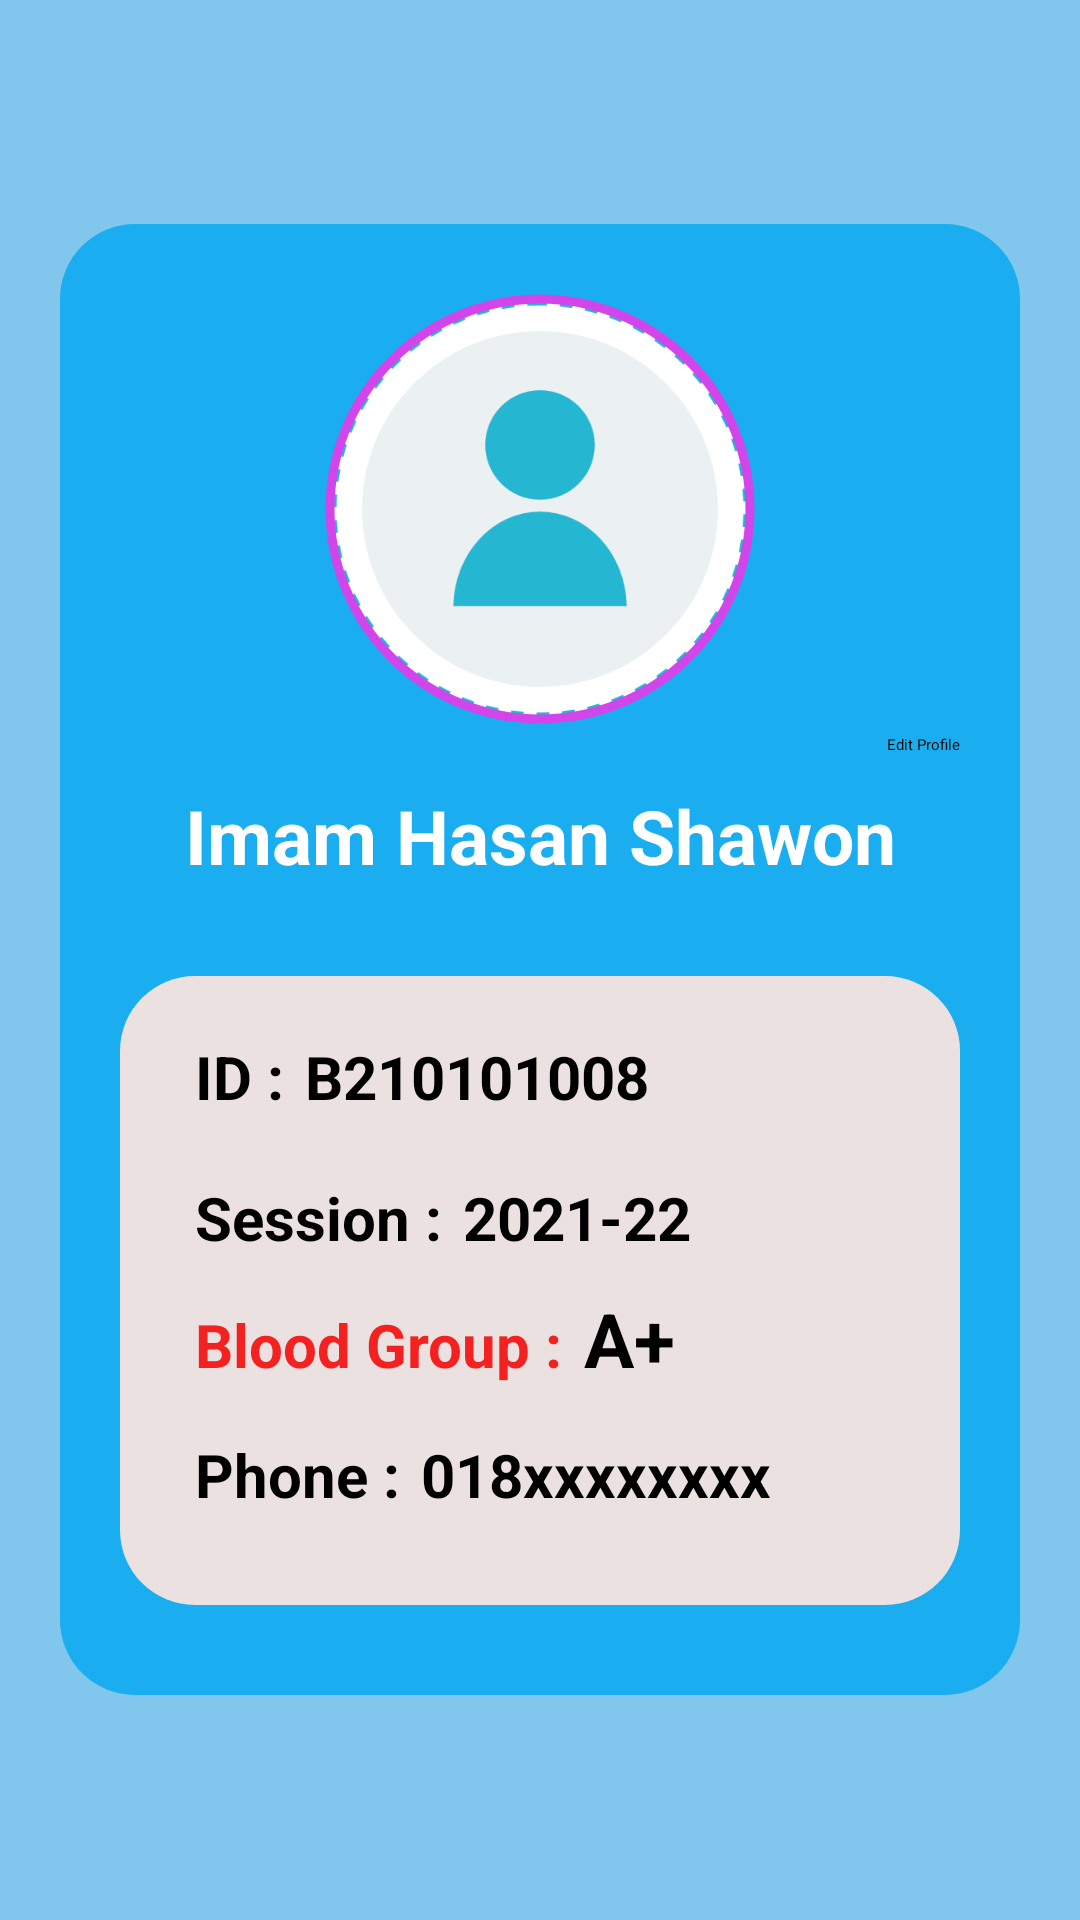

Android layout source for this screen:
<!-- AndroidManifest.xml: application theme Theme.EduHub -->
<!-- res/layout/activity_profile.xml -->
<?xml version="1.0" encoding="utf-8"?>
<LinearLayout xmlns:android="http://schemas.android.com/apk/res/android"
    xmlns:app="http://schemas.android.com/apk/res-auto"
    xmlns:tools="http://schemas.android.com/tools"
    android:id="@+id/main"
    android:layout_width="match_parent"
    android:layout_height="match_parent"
    android:padding="20dp"
    android:background="@color/background"
    android:gravity="center"
    tools:context=".Profile">

    <LinearLayout
        android:layout_width="match_parent"
        android:layout_height="wrap_content"
        android:padding="20dp"
        android:gravity="center"
        android:orientation="vertical"
        android:background="@drawable/background_profile"
        >

        <com.google.android.material.imageview.ShapeableImageView
            android:id="@+id/profileImage"
            android:layout_width="150dp"
            android:layout_height="150dp"
            android:padding="5dp"
            android:layout_gravity="center"
            android:scaleType="centerCrop"
            app:strokeWidth="3dp"
            app:strokeColor="@color/violet"
            app:shapeAppearanceOverlay="@style/RoundedImageView"
            android:src="@drawable/demo_profile" />

        <LinearLayout
            android:layout_width="match_parent"
            android:layout_height="wrap_content"
            android:orientation="horizontal"
            android:gravity="end">

            <Button
                android:id="@+id/editProfile"
                android:layout_width="wrap_content"
                android:layout_height="wrap_content"
                android:text="Edit Profile"
                android:padding="0dp"
                />
        </LinearLayout>

        <TextView
            android:id="@+id/studentName"
            android:layout_width="match_parent"
            android:layout_height="wrap_content"
            android:text="Imam Hasan Shawon"
            android:gravity="center"
            android:textStyle="bold"
            android:textSize="25sp"
            android:textColor="@color/white"
            android:padding="10dp"
            android:layout_marginBottom="20dp"

            />


        <LinearLayout
            android:layout_width="match_parent"
            android:layout_height="wrap_content"
            android:padding="20dp"
            android:layout_marginBottom="10dp"
            android:orientation="vertical"
            android:background="@drawable/background"
            >

            <LinearLayout
                android:layout_width="match_parent"
                android:layout_height="wrap_content"
                android:paddingLeft="5dp"
                android:orientation="horizontal"
                android:layout_marginBottom="20dp">

                <TextView
                    android:layout_width="wrap_content"
                    android:layout_height="wrap_content"
                    android:text="ID : "
                    android:textStyle="bold"
                    android:textSize="20sp"
                    android:layout_marginRight="2dp"
                    />
                <TextView
                    android:id="@+id/studentID"
                    android:layout_width="wrap_content"
                    android:layout_height="wrap_content"
                    android:text="B210101008"
                    android:textStyle="bold"
                    android:textSize="20sp"
                    />

            </LinearLayout>

            <LinearLayout
                android:layout_width="match_parent"
                android:layout_height="wrap_content"
                android:paddingLeft="5dp"
                android:orientation="horizontal"
                android:layout_marginBottom="10dp">

                <TextView
                    android:layout_width="wrap_content"
                    android:layout_height="wrap_content"
                    android:text="Session : "
                    android:textStyle="bold"
                    android:textSize="20sp"
                    android:layout_marginRight="2dp"
                    />
                <TextView
                    android:id="@+id/studentSession"
                    android:layout_width="wrap_content"
                    android:layout_height="wrap_content"
                    android:text="2021-22"
                    android:textStyle="bold"
                    android:textSize="20sp"
                    />

            </LinearLayout>

            <LinearLayout
                android:layout_width="match_parent"
                android:layout_height="wrap_content"
                android:paddingLeft="5dp"
                android:orientation="horizontal"
                android:layout_marginBottom="15dp">

                <TextView
                    android:layout_width="wrap_content"
                    android:layout_height="wrap_content"
                    android:text="Blood Group : "
                    android:textStyle="bold"
                    android:textSize="20sp"
                    android:textColor="@color/red"
                    android:layout_marginRight="2dp"
                    />
                <TextView
                    android:id="@+id/studentBlood"
                    android:layout_width="wrap_content"
                    android:layout_height="wrap_content"
                    android:text="A+"
                    android:textAllCaps="true"
                    android:textStyle="bold"
                    android:textSize="25sp"

                    />

            </LinearLayout>


            <LinearLayout
                android:layout_width="match_parent"
                android:layout_height="wrap_content"
                android:paddingLeft="5dp"
                android:orientation="horizontal"
                android:layout_marginBottom="10dp">

                <TextView
                    android:layout_width="wrap_content"
                    android:layout_height="wrap_content"
                    android:text="Phone : "
                    android:textStyle="bold"
                    android:textSize="20sp"
                    android:layout_marginRight="2dp"
                    />
                <TextView
                    android:id="@+id/studentPhone"
                    android:layout_width="wrap_content"
                    android:layout_height="wrap_content"
                    android:text="018xxxxxxxx"
                    android:textStyle="bold"
                    android:textSize="20sp"
                    />

            </LinearLayout>


        </LinearLayout>

    </LinearLayout>


</LinearLayout>
<!-- resources referenced by this layout -->
<resources>
  <color name="background">#81C7ED</color>
  <color name="red">#F42121</color>
  <color name="violet">#D245EB</color>
  <color name="white">#FFFFFFFF</color>
  <!-- drawable background (drawable) -->
  <?xml version="1.0" encoding="utf-8"?>
  <shape xmlns:android="http://schemas.android.com/apk/res/android" android:shape="rectangle">
  
      <solid android:color="@color/grey"/>
      <corners android:radius="25dp"/>
  
  </shape>
  <!-- drawable background_profile (drawable) -->
  <?xml version="1.0" encoding="utf-8"?>
  <shape xmlns:android="http://schemas.android.com/apk/res/android" android:shape="rectangle">
  
      <solid android:color="@color/card_bg"/>
      <corners android:radius="25dp"/>
  
  </shape>
  <!-- drawable demo_profile: png bitmap (drawable, 27689 bytes) -->
  <style name="RoundedImageView" parent="">
          <item name="cornerFamily">rounded</item>
          <item name="cornerSize">50%</item> 
      </style>
  <color name="grey">#EBE1E1</color>
  <color name="card_bg">#1AAEF0</color>
</resources>
